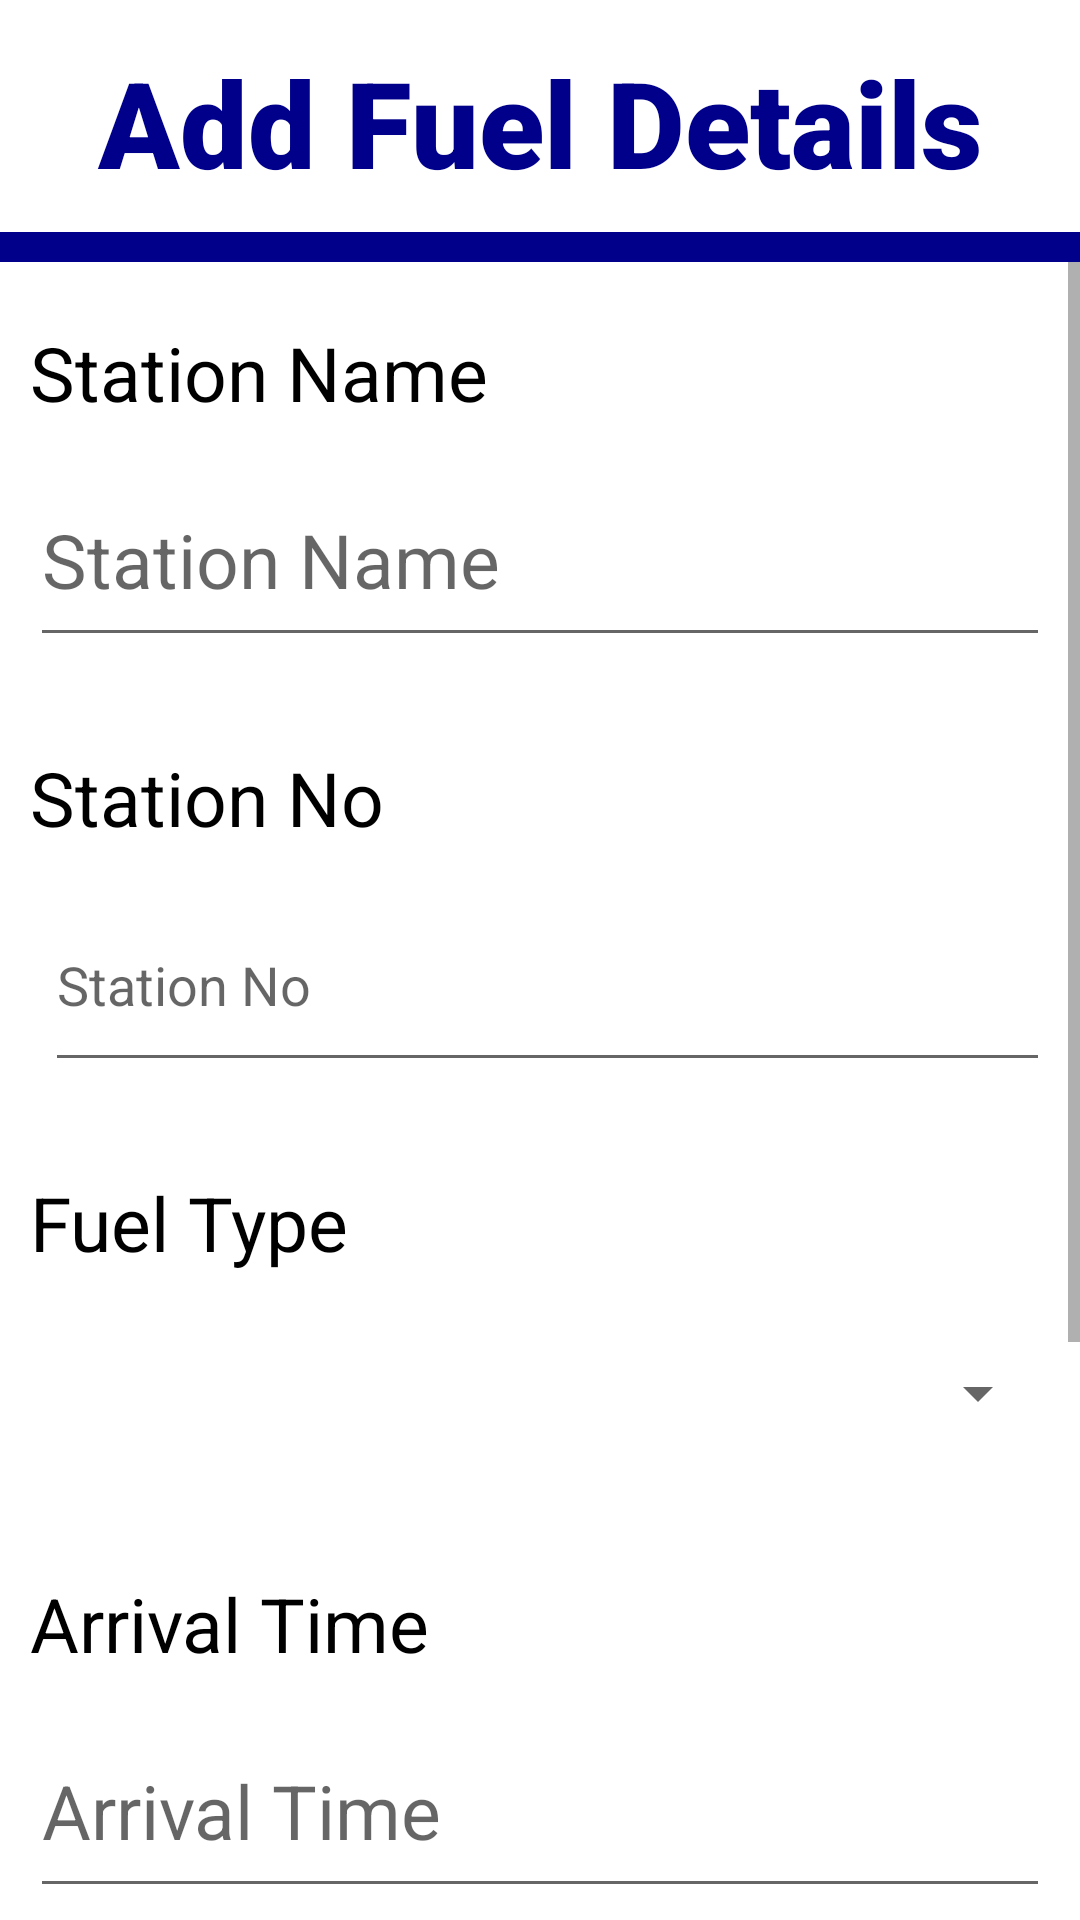

Layout XML and referenced resources for this Android screen:
<!-- AndroidManifest.xml: application theme Theme.EADProject -->
<!-- res/layout/activity_add_queue_details_owner.xml -->
<?xml version="1.0" encoding="utf-8"?>
<LinearLayout xmlns:android="http://schemas.android.com/apk/res/android"
    xmlns:app="http://schemas.android.com/apk/res-auto"
    xmlns:tools="http://schemas.android.com/tools"
    android:layout_width="match_parent"
    android:layout_height="match_parent"
    android:orientation="vertical"
    android:layout_margin="10dp"
    tools:context=".OwnerController.AddFuelDetailsOwner">

    <ImageView
        android:id="@+id/imageView2"
        android:layout_width="match_parent"
        android:layout_gravity="center"
        android:layout_height="wrap_content"
        android:layout_marginTop="4dp"
        app:srcCompat="@drawable/ic_launcher_background" />

    <TextView
        android:id="@+id/textView20"
        android:layout_width="match_parent"
        android:layout_height="wrap_content"
        android:layout_marginTop="10dp"
        android:fontFamily="sans-serif-black"
        android:text="Add Fuel Details"
        android:textAlignment="center"
        android:textColor="@color/purple_700"
        android:textSize="40dp"/>

    <TextView
        android:layout_width="match_parent"
        android:layout_height="10dp"
        android:layout_marginTop="10dp"
        android:textAlignment="center"
        android:background="@color/purple_700"/>

    <ScrollView
        android:layout_width="match_parent"
        android:layout_height="wrap_content">
        <LinearLayout
            android:layout_width="match_parent"
            android:layout_height="wrap_content"
            android:orientation="vertical">

            <TextView
                android:layout_width="match_parent"
                android:layout_height="wrap_content"
                android:layout_marginTop="20dp"
                android:layout_marginLeft="10dp"
                android:text="Station Name"
                android:textAlignment="textStart"
                android:textColor="@color/black"
                android:textSize="25dp"/>

            <LinearLayout
                android:layout_width="match_parent"
                android:layout_height="wrap_content"
                android:layout_marginTop="20dp"
                android:layout_margin="10dp"
                android:orientation="horizontal">

                <EditText
                    android:id="@+id/textAddFuelStationOwner"
                    android:layout_width="match_parent"
                    android:layout_height="68dp"
                    android:hint="Station Name"
                    android:textAlignment="textStart"
                    android:textColor="@color/black"
                    android:textSize="25dp"/>
            </LinearLayout>

            <TextView
                android:layout_width="match_parent"
                android:layout_height="wrap_content"
                android:layout_marginTop="20dp"
                android:layout_marginLeft="10dp"
                android:text="Station No"
                android:textSize="25dp"
                android:textAlignment="textStart"
                android:textColor="@color/black" />

            <LinearLayout
                android:layout_width="match_parent"
                android:layout_height="wrap_content"
                android:layout_marginTop="20dp"
                android:layout_margin="10dp"
                android:orientation="horizontal">
                <EditText
                    android:id="@+id/textAddFuelStationNoOwner"
                    android:layout_width="match_parent"
                    android:layout_height="68dp"
                    android:hint="Station No"
                    android:layout_marginLeft="5dp"
                    android:textAlignment="textStart"
                    android:textColor="@color/black" />
            </LinearLayout>

            <TextView
                android:layout_width="match_parent"
                android:layout_height="wrap_content"
                android:layout_marginTop="20dp"
                android:layout_marginLeft="10dp"
                android:text="Fuel Type"
                android:textAlignment="textStart"
                android:textColor="@color/black"
                android:textSize="25dp"/>

            <LinearLayout
                android:layout_width="match_parent"
                android:layout_height="wrap_content"
                android:layout_marginTop="20dp"
                android:layout_margin="10dp"
                android:orientation="horizontal">
                <Spinner
                    android:id="@+id/spinnerFuelTypeOwner"
                    android:layout_width="match_parent"
                    android:layout_height="60dp"
                    android:layout_marginLeft="10dp"
                    app:layout_constraintBottom_toBottomOf="parent"
                    app:layout_constraintEnd_toEndOf="parent"
                    app:layout_constraintHorizontal_bias="0.89"
                    app:layout_constraintStart_toStartOf="parent"
                    app:layout_constraintTop_toTopOf="parent"
                    app:layout_constraintVertical_bias="0.832" />
            </LinearLayout>

            <TextView
                android:layout_width="match_parent"
                android:layout_height="wrap_content"
                android:layout_marginTop="20dp"
                android:layout_marginLeft="10dp"
                android:text="Arrival Time"
                android:textAlignment="textStart"
                android:textColor="@color/black"
                android:textSize="25dp"/>

            <LinearLayout
                android:layout_width="match_parent"
                android:layout_height="wrap_content"
                android:layout_marginTop="20dp"
                android:layout_margin="10dp"
                android:orientation="horizontal">
                <EditText
                    android:id="@+id/textAddFuelStationArrivalTimeOwner"
                    android:layout_width="match_parent"
                    android:layout_height="68dp"
                    android:hint="Arrival Time"
                    android:inputType="datetime"
                    android:textAlignment="textStart"
                    android:textColor="@color/black"
                    android:textSize="25dp"/>
            </LinearLayout>

            <TextView
                android:layout_width="match_parent"
                android:layout_height="wrap_content"
                android:layout_marginTop="20dp"
                android:layout_marginLeft="10dp"
                android:text="Fuel Finish"
                android:textAlignment="textStart"
                android:textColor="@color/black"
                android:textSize="25dp"/>

            <LinearLayout
                android:layout_width="match_parent"
                android:layout_height="wrap_content"
                android:layout_marginTop="20dp"
                android:layout_margin="10dp"
                android:orientation="horizontal">
                <Spinner
                    android:id="@+id/spinnerFuelFinishStatusOwner"
                    android:layout_width="match_parent"
                    android:layout_height="60dp"
                    android:layout_marginLeft="10dp"
                    app:layout_constraintBottom_toBottomOf="parent"
                    app:layout_constraintEnd_toEndOf="parent"
                    app:layout_constraintHorizontal_bias="0.89"
                    app:layout_constraintStart_toStartOf="parent"
                    app:layout_constraintTop_toTopOf="parent"
                    app:layout_constraintVertical_bias="0.832" />
            </LinearLayout>

            <Button
                android:id="@+id/btnAddFuel"
                android:layout_width="match_parent"
                android:layout_height="68dp"
                android:layout_marginTop="20dp"
                android:layout_marginLeft="10dp"
                android:layout_marginRight="10dp"
                android:text="Add"
                android:textColor="#EDE8E8"
                android:textSize="18sp"/>

            <Button
                android:id="@+id/btnBackAddFuel"
                android:layout_width="match_parent"
                android:layout_height="68dp"
                android:layout_marginLeft="10dp"
                android:layout_marginRight="10dp"
                android:text="Back"
                android:textColor="#EDE8E8"
                android:textSize="18sp"/>
        </LinearLayout>
    </ScrollView>
</LinearLayout>
<!-- resources referenced by this layout -->
<resources>
  <color name="black">#FF000000</color>
  <color name="purple_700">#00008B</color>
  <style name="Theme.EADProject" parent="Theme.MaterialComponents.DayNight.DarkActionBar">
          
          <item name="colorPrimary">@color/purple_500</item>
          <item name="colorPrimaryVariant">@color/purple_700</item>
          <item name="colorOnPrimary">@color/white</item>
          
          <item name="colorSecondary">@color/teal_200</item>
          <item name="colorSecondaryVariant">@color/teal_700</item>
          <item name="colorOnSecondary">@color/black</item>
          
          <item name="android:statusBarColor" tools:targetApi="l">?attr/colorPrimaryVariant</item>
          
      </style>
  <color name="purple_500">#00008B</color>
  <color name="white">#FFFFFFFF</color>
  <color name="teal_200">#FF03DAC5</color>
  <color name="teal_700">#FF018786</color>
</resources>
